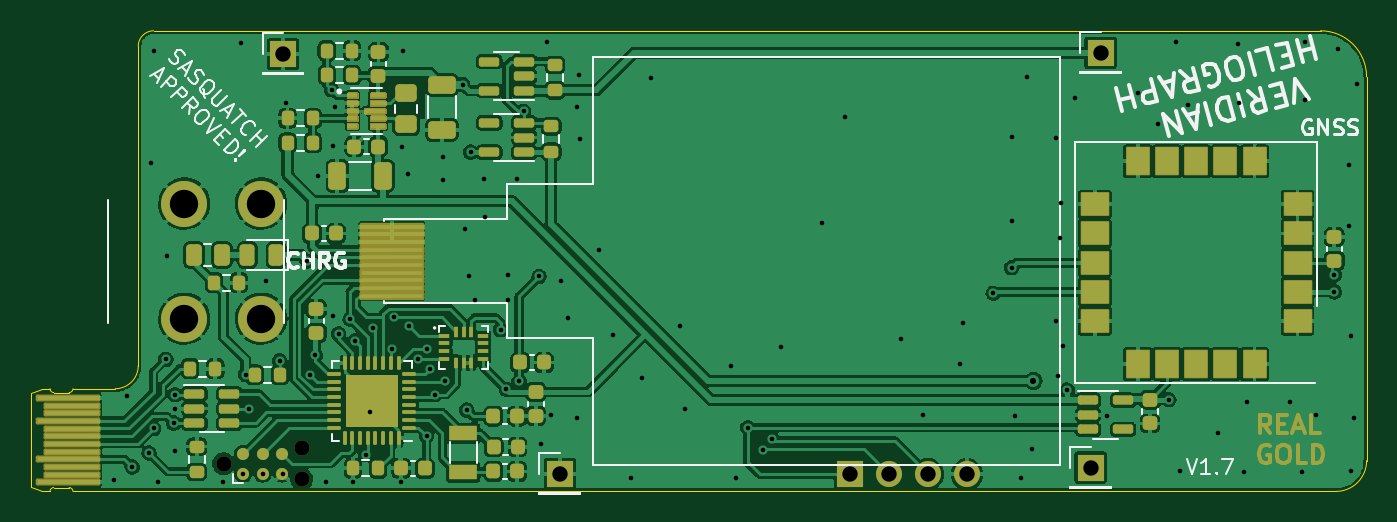
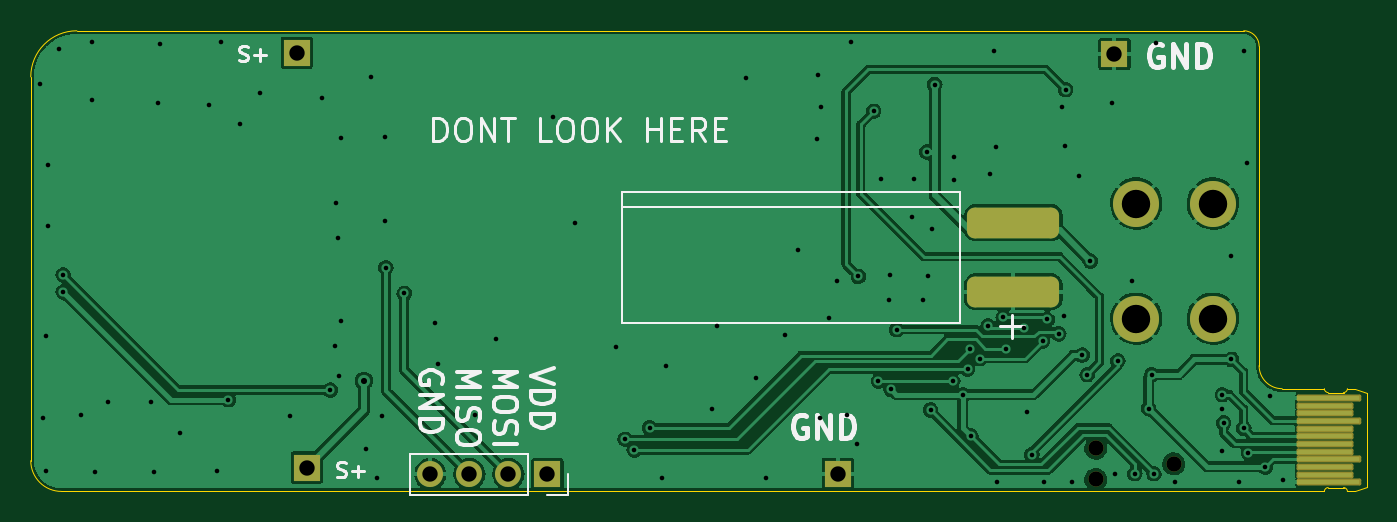
Circuit board: 11 layer files. Board 87.0 x 30.0 mm.
- bottom_copper: SolarGPS-B_Cu.gbr (127116 bytes)
- bottom_mask: SolarGPS-B_Mask.gbr (2334 bytes)
- paste: SolarGPS-B_Paste.gbr (1573 bytes)
- bottom_silk: SolarGPS-B_Silkscreen.gbr (10479 bytes)
- outline: SolarGPS-Edge_Cuts.gbr (1769 bytes)
- top_copper: SolarGPS-F_Cu.gbr (308921 bytes)
- top_mask: SolarGPS-F_Mask.gbr (59817 bytes)
- paste: SolarGPS-F_Paste.gbr (19822 bytes)
- top_silk: SolarGPS-F_Silkscreen.gbr (19342 bytes)
- drill: SolarGPS-NPTH.drl (387 bytes)
- drill: SolarGPS-PTH.drl (2914 bytes)

=== bottom_copper: SolarGPS-B_Cu.gbr (127116 bytes, source omitted) ===
=== bottom_mask: SolarGPS-B_Mask.gbr (2334 bytes, source withheld) ===
=== paste: SolarGPS-B_Paste.gbr (1573 bytes, source withheld) ===
=== bottom_silk: SolarGPS-B_Silkscreen.gbr (10479 bytes, source omitted) ===
=== outline: SolarGPS-Edge_Cuts.gbr ===
%TF.GenerationSoftware,KiCad,Pcbnew,(6.0.10)*%
%TF.CreationDate,2023-04-20T12:34:08-06:00*%
%TF.ProjectId,SolarGPS,536f6c61-7247-4505-932e-6b696361645f,rev?*%
%TF.SameCoordinates,Original*%
%TF.FileFunction,Profile,NP*%
%FSLAX46Y46*%
G04 Gerber Fmt 4.6, Leading zero omitted, Abs format (unit mm)*
G04 Created by KiCad (PCBNEW (6.0.10)) date 2023-04-20 12:34:08*
%MOMM*%
%LPD*%
G01*
G04 APERTURE LIST*
%TA.AperFunction,Profile*%
%ADD10C,0.050000*%
%TD*%
G04 APERTURE END LIST*
D10*
X130000000Y-53000000D02*
G75*
G03*
X127000000Y-50000000I-3000000J0D01*
G01*
X130000000Y-53000000D02*
X130000000Y-78000000D01*
X51000000Y-50000000D02*
G75*
G03*
X50000000Y-51000000I0J-1000000D01*
G01*
X128000000Y-80000000D02*
X47500000Y-80000000D01*
X48500000Y-73310000D02*
X47500000Y-73310000D01*
X128000000Y-80000000D02*
G75*
G03*
X130000000Y-78000000I0J2000000D01*
G01*
X50000000Y-51000000D02*
X50000000Y-71810000D01*
X51000000Y-50000000D02*
X127000000Y-50000000D01*
X48500000Y-73310000D02*
G75*
G03*
X50000000Y-71810000I0J1500000D01*
G01*
%TO.C,J9*%
X43750000Y-80000000D02*
X44250000Y-80000000D01*
X43000000Y-79700000D02*
X43750000Y-80000000D01*
X43000000Y-73610000D02*
X43750000Y-73310000D01*
X45750000Y-73310000D02*
X47500000Y-73310000D01*
X45750000Y-80000000D02*
X47500000Y-80000000D01*
X43750000Y-73310000D02*
X44250000Y-73310000D01*
X44500000Y-73560000D02*
X45500000Y-73560000D01*
X44500000Y-79750000D02*
X45500000Y-79750000D01*
X43000000Y-79700000D02*
X43000000Y-73610000D01*
X45750000Y-80000000D02*
G75*
G03*
X45500000Y-79750000I-249999J1D01*
G01*
X44500000Y-79750000D02*
G75*
G03*
X44250000Y-80000000I-1J-249999D01*
G01*
X44250000Y-73310000D02*
G75*
G03*
X44500000Y-73560000I250000J0D01*
G01*
X45500000Y-73560000D02*
G75*
G03*
X45750000Y-73310000I0J250000D01*
G01*
%TD*%
M02*

=== top_copper: SolarGPS-F_Cu.gbr (308921 bytes, source omitted) ===
=== top_mask: SolarGPS-F_Mask.gbr (59817 bytes, source omitted) ===
=== paste: SolarGPS-F_Paste.gbr (19822 bytes, source omitted) ===
=== top_silk: SolarGPS-F_Silkscreen.gbr (19342 bytes, source omitted) ===
=== drill: SolarGPS-NPTH.drl ===
M48
; DRILL file {KiCad (6.0.10)} date Thu Apr 20 12:34:07 2023
; FORMAT={-:-/ absolute / inch / decimal}
; #@! TF.CreationDate,2023-04-20T12:34:07-06:00
; #@! TF.GenerationSoftware,Kicad,Pcbnew,(6.0.10)
; #@! TF.FileFunction,NonPlated,1,2,NPTH
FMAT,2
INCH
; #@! TA.AperFunction,NonPlated,NPTH,ComponentDrill
T1C0.0390
%
G90
G05
T1
X2.1874Y-3.0787
X2.3874Y-3.0387
X2.3874Y-3.1187
T0
M30

=== drill: SolarGPS-PTH.drl ===
M48
; DRILL file {KiCad (6.0.10)} date Thu Apr 20 12:34:07 2023
; FORMAT={-:-/ absolute / inch / decimal}
; #@! TF.CreationDate,2023-04-20T12:34:07-06:00
; #@! TF.GenerationSoftware,Kicad,Pcbnew,(6.0.10)
; #@! TF.FileFunction,Plated,1,2,PTH
FMAT,2
INCH
; #@! TA.AperFunction,Plated,PTH,ViaDrill
T1C0.0118
; #@! TA.AperFunction,Plated,PTH,ViaDrill
T2C0.0157
; #@! TA.AperFunction,Plated,PTH,ComponentDrill
T3C0.0394
; #@! TA.AperFunction,Plated,PTH,ComponentDrill
T4C0.0728
%
G90
G05
T1
X1.9075Y-3.1201
X1.9409Y-2.9055
X1.9528Y-3.0866
X1.9961Y-3.0512
X2.0Y-2.3071
X2.0079Y-2.0197
X2.0079Y-2.9882
X2.0197Y-3.126
X2.0394Y-2.811
X2.0413Y-2.5472
X2.0593Y-2.9744
X2.063Y-2.9016
X2.063Y-2.937
X2.063Y-3.0472
X2.185Y-3.126
X2.2323Y-2.0
X2.2382Y-3.1043
X2.2441Y-2.8504
X2.252Y-2.937
X2.2874Y-3.1043
X2.2953Y-2.6102
X2.3307Y-2.815
X2.3386Y-3.1043
X2.3465Y-2.1535
X2.4016Y-2.5591
X2.4094Y-2.8504
X2.4222Y-2.8002
X2.4291Y-2.3406
X2.4488Y-3.126
X2.4644Y-2.1197
X2.4673Y-2.2644
X2.4685Y-2.6988
X2.4742Y-2.163
X2.4823Y-2.7461
X2.5118Y-2.7087
X2.5197Y-3.126
X2.5236Y-2.7638
X2.5512Y-3.0551
X2.563Y-2.9449
X2.5702Y-2.7299
X2.6181Y-2.7835
X2.6245Y-2.7032
X2.6417Y-3.126
X2.6435Y-2.2654
X2.6474Y-2.0213
X2.6593Y-2.3362
X2.6634Y-2.7244
X2.685Y-2.8091
X2.7077Y-3.0069
X2.7098Y-2.7843
X2.7162Y-2.8362
X2.7283Y-2.9016
X2.7498Y-2.2929
X2.7498Y-2.352
X2.7539Y-2.8661
X2.8002Y-2.1063
X2.8071Y-2.4764
X2.811Y-2.9409
X2.8169Y-2.5984
X2.8209Y-2.2795
X2.8307Y-2.6575
X2.8543Y-2.3484
X2.8583Y-2.4469
X2.8976Y-2.7346
X2.9124Y-2.8882
X2.9154Y-2.5945
X2.9173Y-2.6575
X2.939Y-2.3484
X2.9449Y-2.8661
X2.9567Y-2.1752
X2.9961Y-2.5984
X3.0Y-3.0276
X3.0157Y-1.998
X3.0256Y-2.9547
X3.0512Y-2.6102
X3.0709Y-2.7047
X3.0925Y-2.1634
X3.0945Y-2.9606
X3.0984Y-2.0807
X3.1024Y-2.2461
X3.1496Y-2.5315
X3.185Y-2.748
X3.2323Y-3.1142
X3.2598Y-2.8583
X3.2835Y-2.0886
X3.3583Y-2.7244
X3.3701Y-2.937
X3.4882Y-2.8268
X3.5Y-3.1142
X3.5315Y-2.9862
X3.5709Y-3.0433
X3.5945Y-3.0157
X3.617Y-2.7798
X3.7224Y-2.4626
X3.7795Y-2.189
X3.9252Y-2.7598
X3.9803Y-2.9528
X4.0748Y-2.8228
X4.0827Y-2.7165
X4.1604Y-2.6417
X4.2077Y-2.5758
X4.2087Y-2.2402
X4.2087Y-2.4567
X4.2165Y-2.9567
X4.2313Y-3.1142
X4.2461Y-2.0866
X4.2598Y-3.0413
X4.3228Y-2.2441
X4.3228Y-2.7126
X4.3268Y-2.8543
X4.3307Y-2.5
X4.3346Y-2.4094
X4.3386Y-2.7756
X4.3504Y-2.8898
X4.3701Y-2.1398
X4.4528Y-2.9567
X4.5315Y-2.128
X4.5827Y-2.2087
X4.6112Y-2.9144
X4.6299Y-1.998
X4.6398Y-3.0984
X4.6614Y-2.1575
X4.7362Y-3.0
X4.7874Y-2.002
X4.7913Y-2.1535
X4.8031Y-3.1004
X4.811Y-2.9213
X4.9213Y-2.9213
X4.9528Y-3.1004
X4.9606Y-1.998
X4.9606Y-2.1457
X4.9882Y-2.9547
X5.0354Y-2.5945
X5.0354Y-2.6378
X5.0453Y-2.0157
X5.0738Y-2.313
X5.0738Y-2.4695
X5.0787Y-2.752
X5.0787Y-3.0965
X5.0866Y-2.9626
X5.0945Y-2.1043
T2
X4.2638Y-2.8661
T3
X2.3396Y-2.0276
X3.0492Y-3.1043
X3.7933Y-3.1053
X3.8933Y-3.1053
X3.9933Y-3.1053
X4.0933Y-3.1053
X4.4104Y-3.0886
X4.436Y-2.0246
T4
X2.0866Y-2.4114
X2.0866Y-2.7067
X2.2835Y-2.4114
X2.2835Y-2.7067
T0
M30

